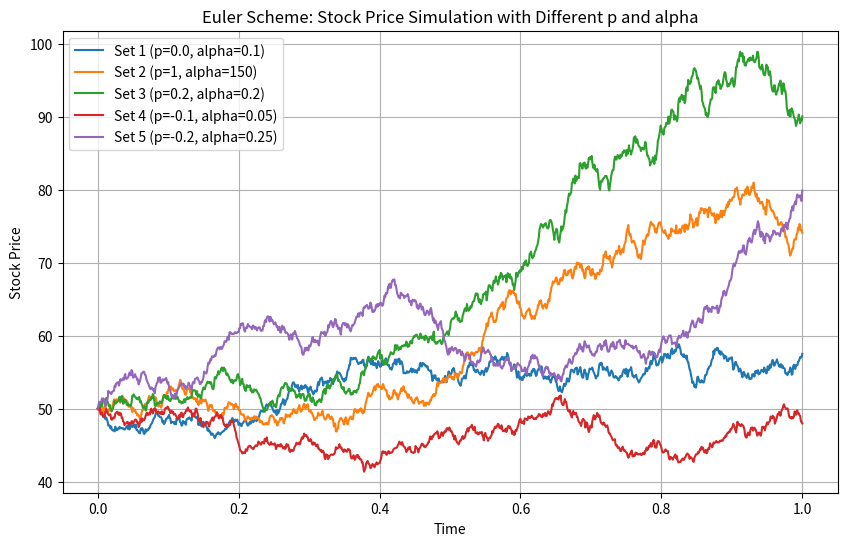

This figure's Python source:
import numpy as np
import matplotlib.pyplot as plt

def euler_scheme(mu, S0, sigma0, p, T, N, alpha):
    dt = T / N
    S_values = np.zeros(N+1)
    S_values[0] = S0

    for j in range(1, N+1):
        epsilon1 = np.random.normal(0, 1)
        epsilon2 = np.random.normal(0, 1)

        S_values[j] = S_values[j-1] + mu * S_values[j-1] * dt + sigma0 * S_values[j-1] * np.sqrt(dt) * epsilon1 + p * sigma0 * np.sqrt(dt) * epsilon2

    return S_values

# Parameters
mu = 0.10   # Drift coefficient
S0 = 50.0   # Initial stock price
sigma0 = 0.20  # Initial volatility
T = 1.0     # Total time
N = 1000    # Number of time steps

# Values for p and alpha
p_values = [0.0, 1, 0.2, -0.1, -0.2]
alpha_values = [0.1, 150, 0.2, 0.05, 0.25]

# Arrays to store results
t_values = np.linspace(0, T, N+1)
S_values_sets = []

# Simulation for different p and alpha values
for i in range(len(p_values)):
    S_values = euler_scheme(mu, S0, sigma0, p_values[i], T, N, alpha_values[i])
    S_values_sets.append(S_values)

# Plot the results
plt.figure(figsize=(10, 6))

for i in range(len(p_values)):
    plt.plot(t_values, S_values_sets[i], label=f'Set {i+1} (p={p_values[i]}, alpha={alpha_values[i]})')

plt.xlabel('Time')
plt.ylabel('Stock Price')
plt.title('Euler Scheme: Stock Price Simulation with Different p and alpha')
plt.legend()
plt.grid(True)
plt.show()
